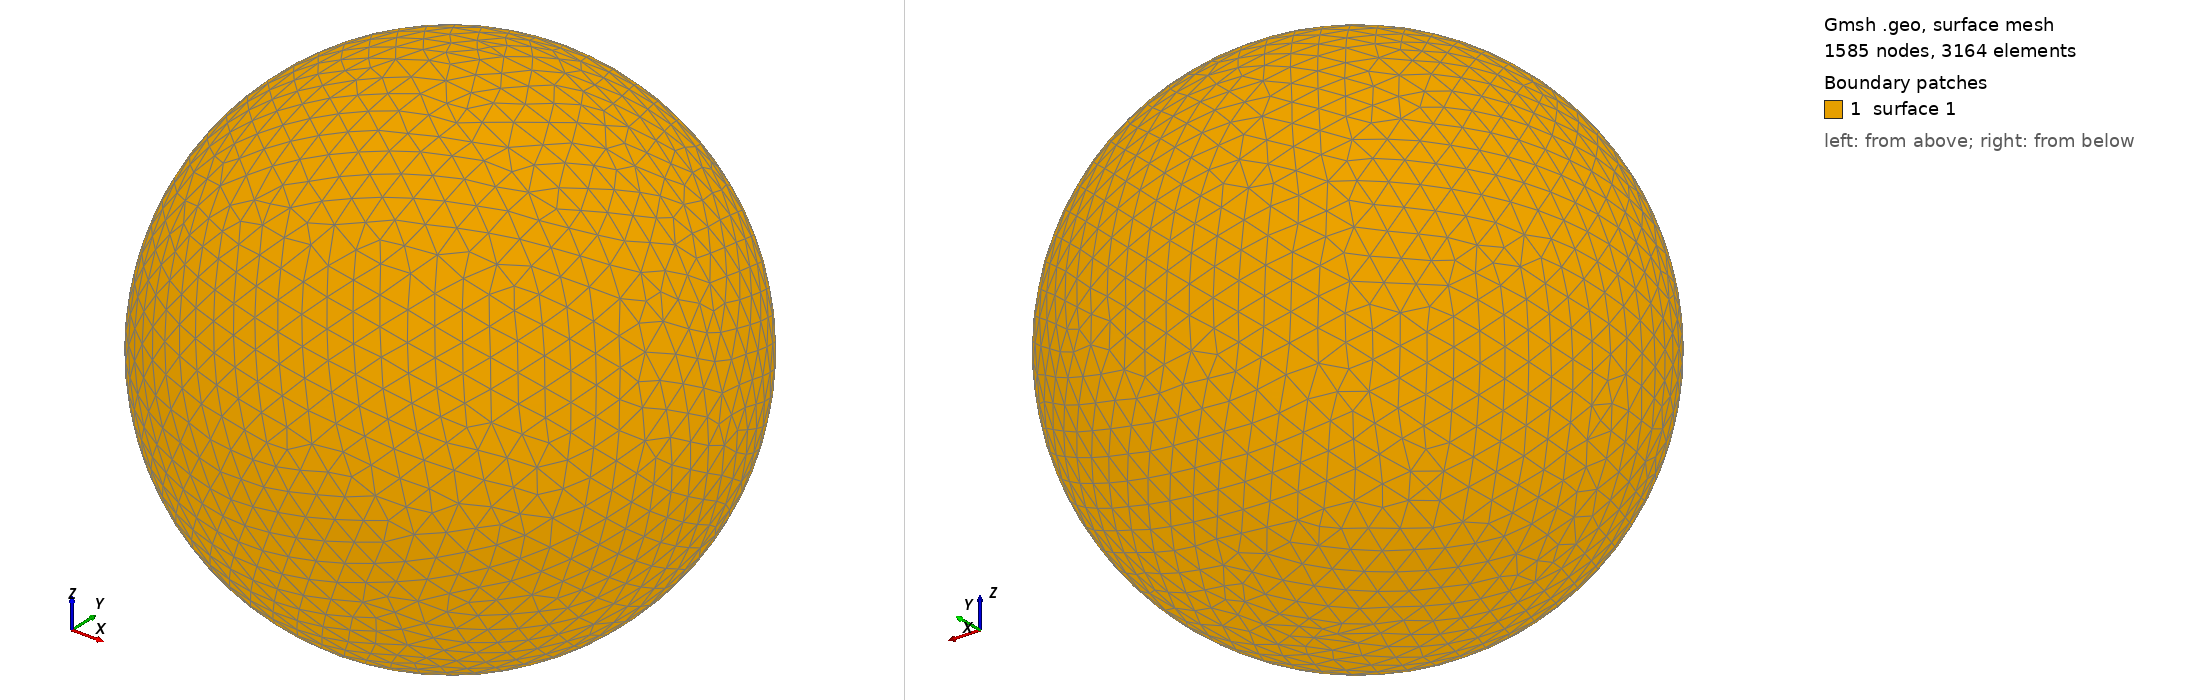

Gmsh geometry script, surface-meshed: 1585 nodes, 3164 surface elements. Boundary patches (legend numbers): 1 surface 1. Left view from above one corner, right view from below the opposite corner. The script declares no physical surfaces, so the legend lists its geometric surfaces. The drawing asked Gmsh for element sizes between 1% and 20% of the model's largest extent; the script's own settings can give other sizes.

=== shot0690.geo (drawn) ===
SetFactory("OpenCASCADE");
Point(1) = {0,0,0,0};
Sphere(1) = {0,0,0,0.00720100};
MeshSize{ PointsOf{ Surface{:}; } } = 0.000720100;
Mesh.ElementOrder=1;
Mesh.Format=39;
